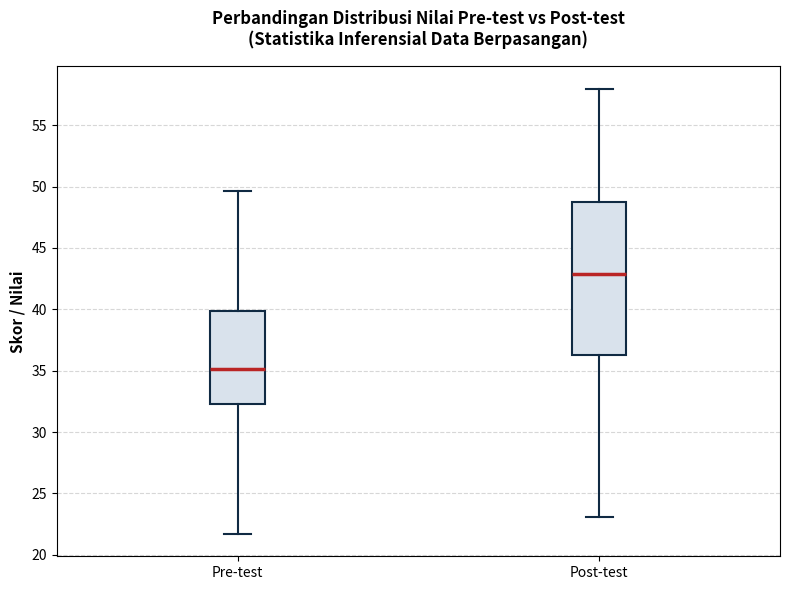

Reproduce this figure in Python.
import matplotlib.pyplot as plt
import numpy as np

# 1. Menentukan parameter agar data simulasi sesuai dengan soal Anda
np.random.seed(42)  # Mengunci pola acak agar hasil selalu sama saat dijalankan
n_sampel = 30

# Simulasikan data Pre-test dengan rata-rata 35.5
pre_test = np.random.normal(loc=35.5, scale=8, size=n_sampel)
pre_test = pre_test - np.mean(pre_test) + 35.5  # Koreksi agar rata-rata eksak 35.5

# Simulasikan data selisih dengan rata-rata peningkatan 6.7 (42.2 - 35.5)
selisih = np.random.normal(loc=6.7, scale=5, size=n_sampel)
selisih = selisih - np.mean(selisih) + 6.7  # Koreksi rata-rata peningkatan

# Menghitung nilai Post-test (Pre-test + Peningkatan)
post_test = pre_test + selisih

# 2. Membuat Visualisasi Boxplot
plt.figure(figsize=(8, 6))

# Membuat grafik kotak (boxplot)
# Menggunakan tick_labels (versi matplotlib terbaru) untuk memberi nama kategori
data_grafik = [pre_test, post_test]
plt.boxplot(data_grafik, tick_labels=['Pre-test', 'Post-test'], patch_artist=True,
            boxprops=dict(facecolor='#D9E2EC', color='#102A43', linewidth=1.5),
            medianprops=dict(color='#BA2525', linewidth=2.5),
            whiskerprops=dict(color='#102A43', linewidth=1.5),
            capprops=dict(color='#102A43', linewidth=1.5))

# 3. Menambahkan Atribut Grafik (Judul dan Label)
plt.title('Perbandingan Distribusi Nilai Pre-test vs Post-test\n(Statistika Inferensial Data Berpasangan)', 
          fontsize=12, fontweight='bold', pad=15)
plt.ylabel('Skor / Nilai', fontsize=11, fontweight='bold')
plt.grid(axis='y', linestyle='--', alpha=0.5)  # Menambahkan garis bantu horizontal

# 4. Menampilkan Hasil Grafik ke Layar
plt.tight_layout()
plt.show()
